Labelled photos from "processed_data", an image-classification folder in louiewang820/car-condition-classification. The possible labels are: damaged, non-damaged.

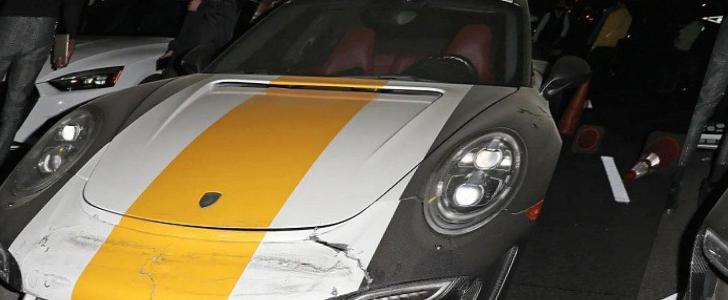
Label: non-damaged

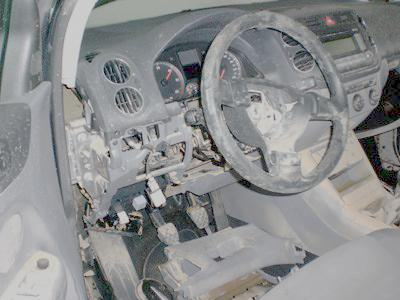
Label: damaged

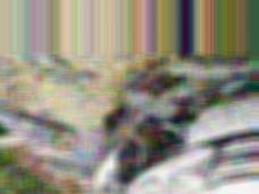
Label: non-damaged

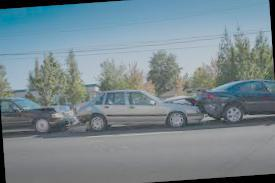
Label: damaged

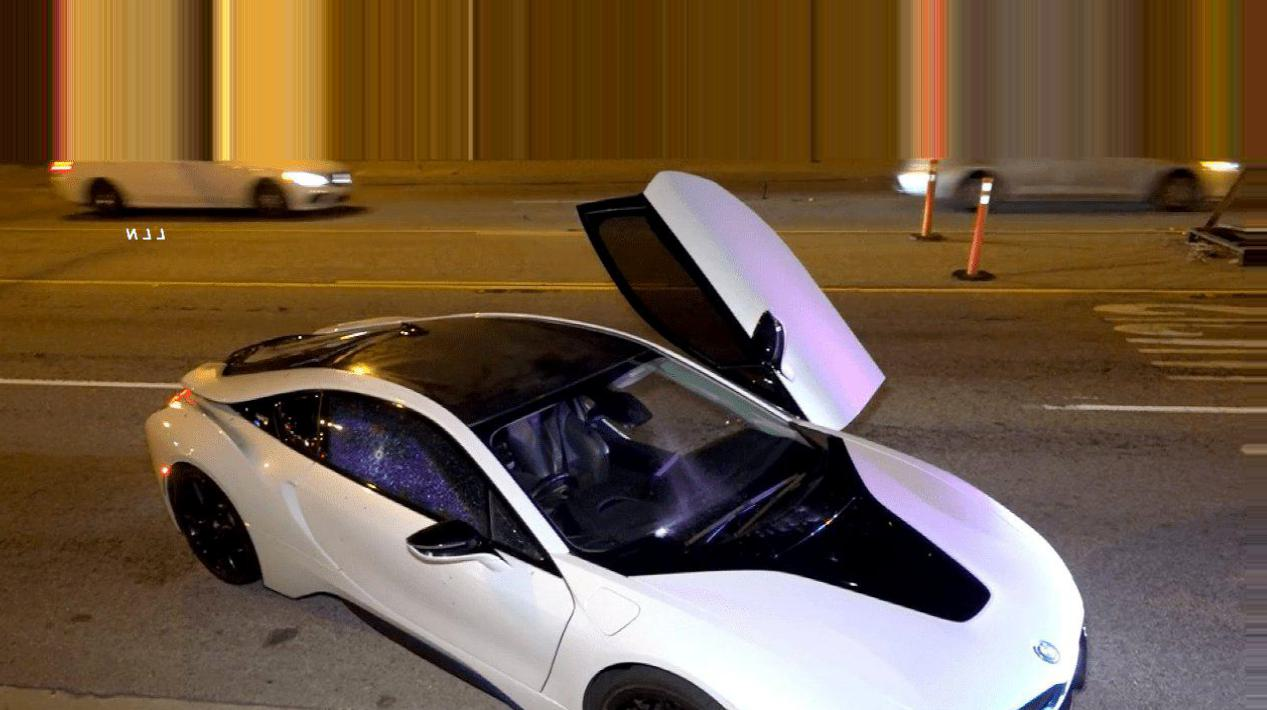
Label: non-damaged

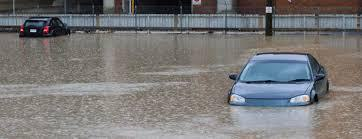
Label: damaged
